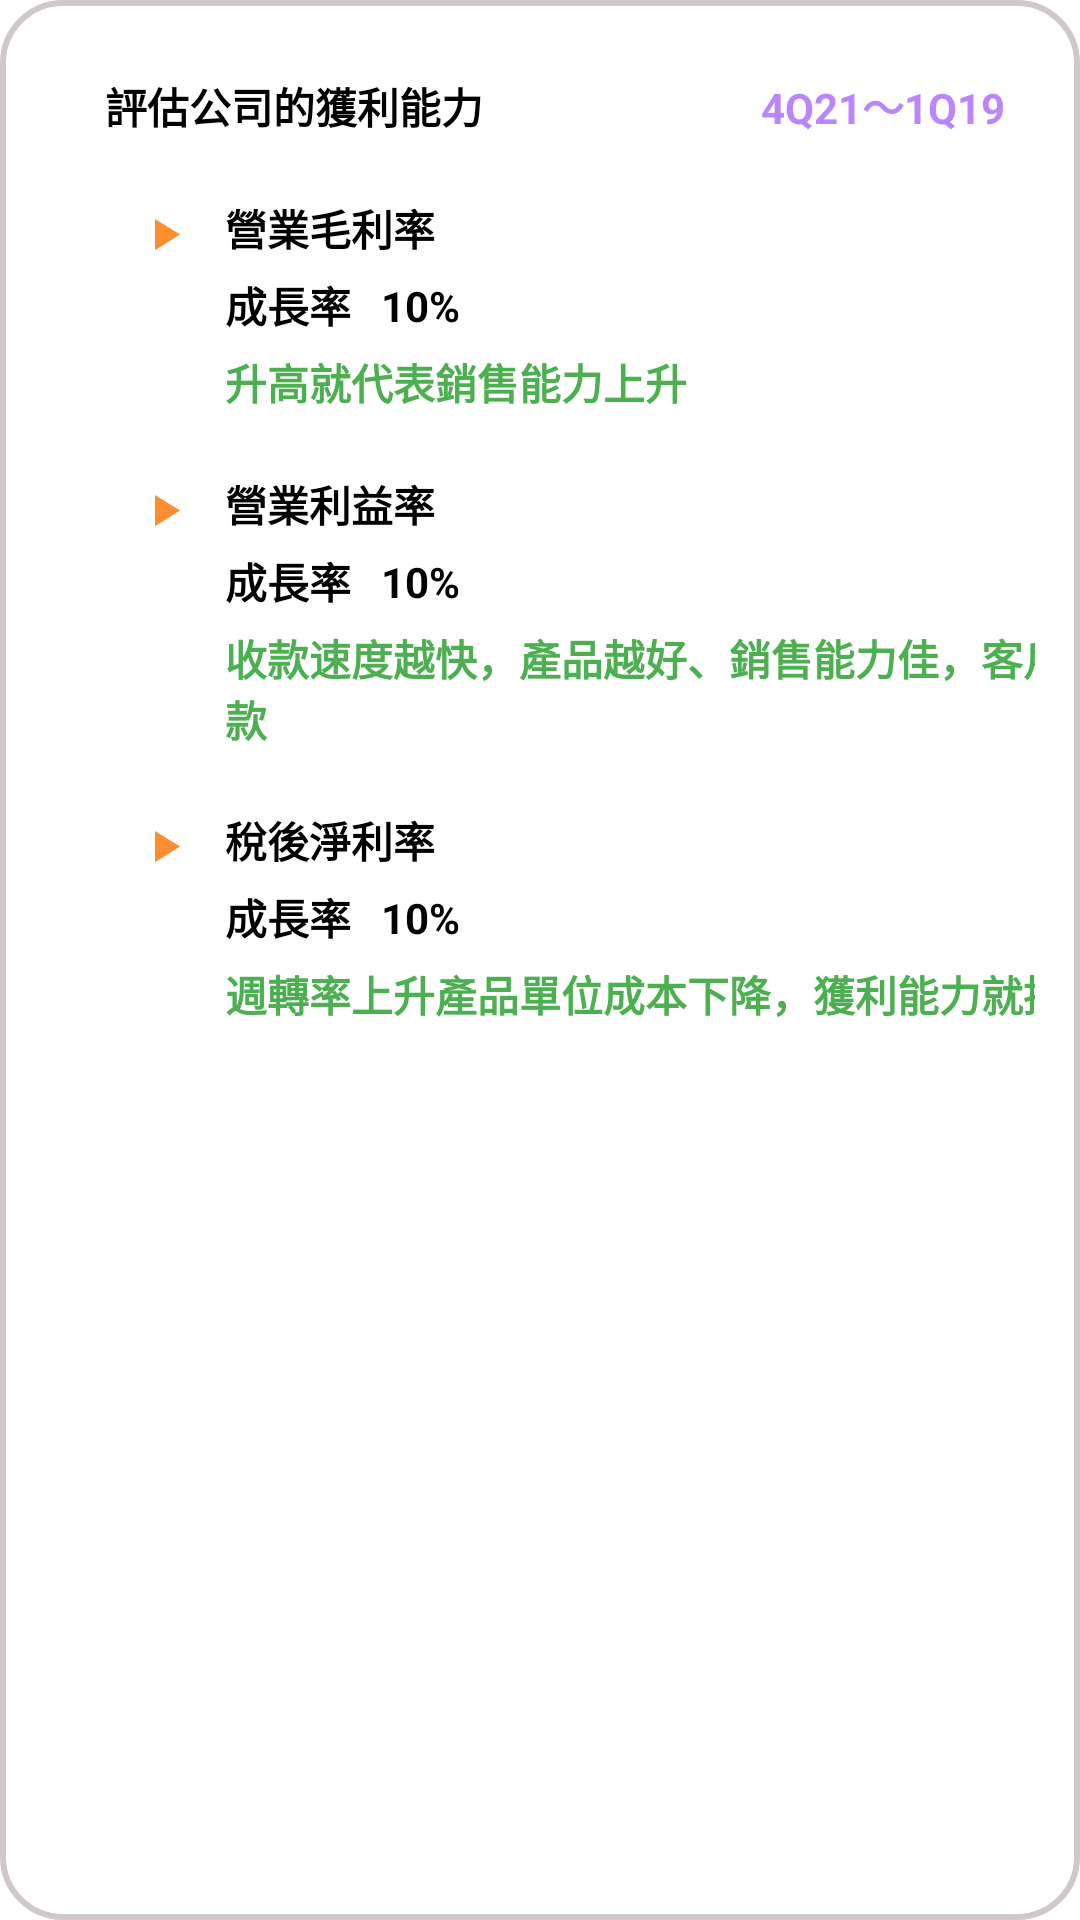

Write the Android layout XML for this screen, with the resource values it uses.
<!-- AndroidManifest.xml: application theme Theme.Stock -->
<!-- res/layout/fragment_profitability.xml -->
<?xml version="1.0" encoding="utf-8"?>
<androidx.constraintlayout.widget.ConstraintLayout xmlns:android="http://schemas.android.com/apk/res/android"
    xmlns:app="http://schemas.android.com/apk/res-auto"
    android:layout_width="match_parent"
    android:layout_height="wrap_content"
    android:padding="15dp"
    android:background="@drawable/corners_background">


    <TextView
        android:id="@+id/tvSubtitle"
        android:layout_width="wrap_content"
        android:layout_height="wrap_content"
        android:textSize="14dp"
        android:textStyle="bold"
        android:layout_marginTop="10dp"
        android:text="評估公司的獲利能力"
        android:textColor="@color/black"
        app:layout_constraintTop_toTopOf="parent"
        app:layout_constraintStart_toStartOf="@id/layout01"
        app:layout_constraintBottom_toTopOf="@id/layout01"/>

    <TextView
        android:id="@+id/tvTimeRange"
        android:layout_width="wrap_content"
        android:layout_height="wrap_content"
        android:text="4Q21～1Q19"
        android:textColor="@color/purple_200"
        android:textStyle="bold"
        android:layout_marginEnd="10dp"
        app:layout_constraintTop_toTopOf="@id/tvSubtitle"
        app:layout_constraintEnd_toEndOf="parent"
        app:layout_constraintBottom_toBottomOf="@id/tvSubtitle" />


    <androidx.constraintlayout.widget.ConstraintLayout
        android:id="@+id/layout01"
        android:layout_width="wrap_content"
        android:layout_height="wrap_content"
        android:layout_margin="20dp"
        app:layout_constraintStart_toStartOf="parent"
        app:layout_constraintTop_toBottomOf="@id/tvSubtitle">

        <ImageView
            android:id="@+id/image"
            android:layout_width="40dp"
            android:layout_height="25dp"
            android:background="@drawable/ic_baseline_arrow_right"
            app:layout_constraintStart_toStartOf="parent"
            app:layout_constraintEnd_toStartOf="@id/title"
            app:layout_constraintTop_toTopOf="@id/title"/>

        <TextView
            android:id="@+id/title"
            android:layout_width="wrap_content"
            android:layout_height="wrap_content"
            android:text="@string/value_term_profitability_subtitle_01"
            android:textColor="@color/black"
            android:textStyle="bold"
            app:layout_constraintTop_toTopOf="parent"
            app:layout_constraintStart_toEndOf="@id/image"/>

        <TextView
            android:id="@+id/growthRate"
            android:layout_width="wrap_content"
            android:layout_height="wrap_content"
            android:text="成長率"
            android:textColor="@color/black"
            android:textStyle="bold"
            android:layout_marginTop="5dp"
            app:layout_constraintTop_toBottomOf="@id/title"
            app:layout_constraintStart_toStartOf="@id/title"/>


        <TextView
            android:id="@+id/tvGrowthRate"
            android:layout_width="wrap_content"
            android:layout_height="wrap_content"
            android:text="10%"
            android:textColor="@color/black"
            android:textStyle="bold"
            android:layout_marginStart="10dp"
            app:layout_constraintTop_toTopOf="@id/growthRate"
            app:layout_constraintBottom_toBottomOf="@id/growthRate"
            app:layout_constraintStart_toEndOf="@id/growthRate"/>

        <TextView
            android:id="@+id/tvExplanation"
            android:layout_width="wrap_content"
            android:layout_height="wrap_content"
            android:text="@string/value_term_management_capacity_subtitle_01_high"
            android:textColor="@color/green"
            android:layout_marginTop="5dp"
            android:textStyle="bold"
            app:layout_constraintStart_toStartOf="@id/growthRate"
            app:layout_constraintTop_toBottomOf="@id/growthRate"/>

    </androidx.constraintlayout.widget.ConstraintLayout>

    <androidx.constraintlayout.widget.ConstraintLayout
        android:id="@+id/layout02"
        android:layout_width="wrap_content"
        android:layout_height="wrap_content"
        android:layout_margin="20dp"
        app:layout_constraintStart_toStartOf="parent"
        app:layout_constraintTop_toBottomOf="@id/layout01">

        <ImageView
            android:id="@+id/image02"
            android:layout_width="40dp"
            android:layout_height="25dp"
            android:background="@drawable/ic_baseline_arrow_right"
            app:layout_constraintStart_toStartOf="parent"
            app:layout_constraintEnd_toStartOf="@id/title02"
            app:layout_constraintTop_toTopOf="@id/title02"/>

        <TextView
            android:id="@+id/title02"
            android:layout_width="wrap_content"
            android:layout_height="wrap_content"
            android:text="@string/value_term_profitability_subtitle_02"
            android:textColor="@color/black"
            android:textStyle="bold"
            app:layout_constraintTop_toTopOf="parent"
            app:layout_constraintStart_toEndOf="@id/image02"/>

        <TextView
            android:id="@+id/growthRate02"
            android:layout_width="wrap_content"
            android:layout_height="wrap_content"
            android:text="成長率"
            android:textColor="@color/black"
            android:textStyle="bold"
            android:layout_marginTop="5dp"
            app:layout_constraintTop_toBottomOf="@id/title02"
            app:layout_constraintStart_toStartOf="@id/title02"/>

        <TextView
            android:id="@+id/tvGrowthRate02"
            android:layout_width="wrap_content"
            android:layout_height="wrap_content"
            android:text="10%"
            android:textColor="@color/black"
            android:textStyle="bold"
            android:layout_marginStart="10dp"
            app:layout_constraintTop_toTopOf="@id/growthRate02"
            app:layout_constraintBottom_toBottomOf="@id/growthRate02"
            app:layout_constraintStart_toEndOf="@id/growthRate02"/>

        <TextView
            android:id="@+id/tvExplanation02"
            android:layout_width="wrap_content"
            android:layout_height="wrap_content"
            android:text="@string/value_term_management_capacity_subtitle_02_high"
            android:textColor="@color/green"
            android:layout_marginTop="5dp"
            android:textStyle="bold"
            app:layout_constraintStart_toStartOf="@id/growthRate02"
            app:layout_constraintTop_toBottomOf="@id/growthRate02"/>

    </androidx.constraintlayout.widget.ConstraintLayout>

    <androidx.constraintlayout.widget.ConstraintLayout
        android:id="@+id/layout03"
        android:layout_width="wrap_content"
        android:layout_height="wrap_content"
        android:layout_margin="20dp"
        app:layout_constraintStart_toStartOf="parent"
        app:layout_constraintTop_toBottomOf="@id/layout02">

        <ImageView
            android:id="@+id/image03"
            android:layout_width="40dp"
            android:layout_height="25dp"
            android:background="@drawable/ic_baseline_arrow_right"
            app:layout_constraintStart_toStartOf="parent"
            app:layout_constraintEnd_toStartOf="@id/title03"
            app:layout_constraintTop_toTopOf="@id/title03"/>

        <TextView
            android:id="@+id/title03"
            android:layout_width="wrap_content"
            android:layout_height="wrap_content"
            android:text="@string/value_term_profitability_subtitle_03"
            android:textColor="@color/black"
            android:textStyle="bold"
            app:layout_constraintTop_toTopOf="parent"
            app:layout_constraintStart_toEndOf="@id/image03"/>


        <TextView
            android:id="@+id/growthRate03"
            android:layout_width="wrap_content"
            android:layout_height="wrap_content"
            android:text="成長率"
            android:textColor="@color/black"
            android:textStyle="bold"
            android:layout_marginTop="5dp"
            app:layout_constraintTop_toBottomOf="@id/title03"
            app:layout_constraintStart_toStartOf="@id/title03"/>


        <TextView
            android:id="@+id/tvGrowthRate03"
            android:layout_width="wrap_content"
            android:layout_height="wrap_content"
            android:text="10%"
            android:textColor="@color/black"
            android:textStyle="bold"
            android:layout_marginStart="10dp"
            app:layout_constraintTop_toTopOf="@id/growthRate03"
            app:layout_constraintBottom_toBottomOf="@id/growthRate03"
            app:layout_constraintStart_toEndOf="@id/growthRate03"/>

        <TextView
            android:id="@+id/tvExplanation03"
            android:layout_width="wrap_content"
            android:layout_height="wrap_content"
            android:text="@string/value_term_management_capacity_subtitle_03_high"
            android:textColor="@color/green"
            android:layout_marginTop="5dp"
            android:textStyle="bold"
            app:layout_constraintStart_toStartOf="@id/growthRate03"
            app:layout_constraintTop_toBottomOf="@id/growthRate03"/>

    </androidx.constraintlayout.widget.ConstraintLayout>

</androidx.constraintlayout.widget.ConstraintLayout>
<!-- resources referenced by this layout -->
<resources>
  <color name="black">#FF000000</color>
  <color name="green">#4CAF50</color>
  <color name="purple_200">#FFBB86FC</color>
  <!-- drawable corners_background (drawable) -->
  <?xml version="1.0" encoding="utf-8"?>
  <shape xmlns:android="http://schemas.android.com/apk/res/android" >
  
      <corners android:radius="20dp" />
      
  
      <solid android:color="@color/white" />
      
  
      <stroke
          android:width="2dp"
          android:color="#D0C7C7" />
      
  
  </shape>
  <!-- drawable ic_baseline_arrow_right (drawable) -->
  <vector android:autoMirrored="true" android:height="24dp"
      android:tint="#FC8E2D" android:viewportHeight="24"
      android:viewportWidth="24" android:width="24dp" xmlns:android="http://schemas.android.com/apk/res/android">
      <path android:fillColor="@android:color/white" android:pathData="M10,17l5,-5 -5,-5v10z"/>
  </vector>
  <string name="value_term_management_capacity_subtitle_01_high">升高就代表銷售能力上升</string>
  <string name="value_term_management_capacity_subtitle_02_high">收款速度越快，產品越好、銷售能力佳，客戶不易欠款</string>
  <string name="value_term_management_capacity_subtitle_03_high">週轉率上升產品單位成本下降，獲利能力就提升</string>
  <string name="value_term_profitability_subtitle_01">營業毛利率</string>
  <string name="value_term_profitability_subtitle_02">營業利益率</string>
  <string name="value_term_profitability_subtitle_03">稅後淨利率</string>
  <style name="Theme.Stock" parent="Theme.MaterialComponents.DayNight.NoActionBar">
          
          <item name="colorPrimary">@color/purple_500</item>
          <item name="colorPrimaryVariant">@color/purple_700</item>
          <item name="colorOnPrimary">@color/white</item>
          
          <item name="colorSecondary">@color/teal_200</item>
          <item name="colorSecondaryVariant">@color/teal_700</item>
          <item name="colorOnSecondary">@color/black</item>
          
          <item name="android:statusBarColor" tools:targetApi="l">?attr/colorPrimaryVariant</item>
          
      </style>
  <color name="white">#FFFFFFFF</color>
  <color name="purple_500">#FF6200EE</color>
  <color name="purple_700">#FF3700B3</color>
  <color name="teal_200">#FF03DAC5</color>
  <color name="teal_700">#FF018786</color>
</resources>
